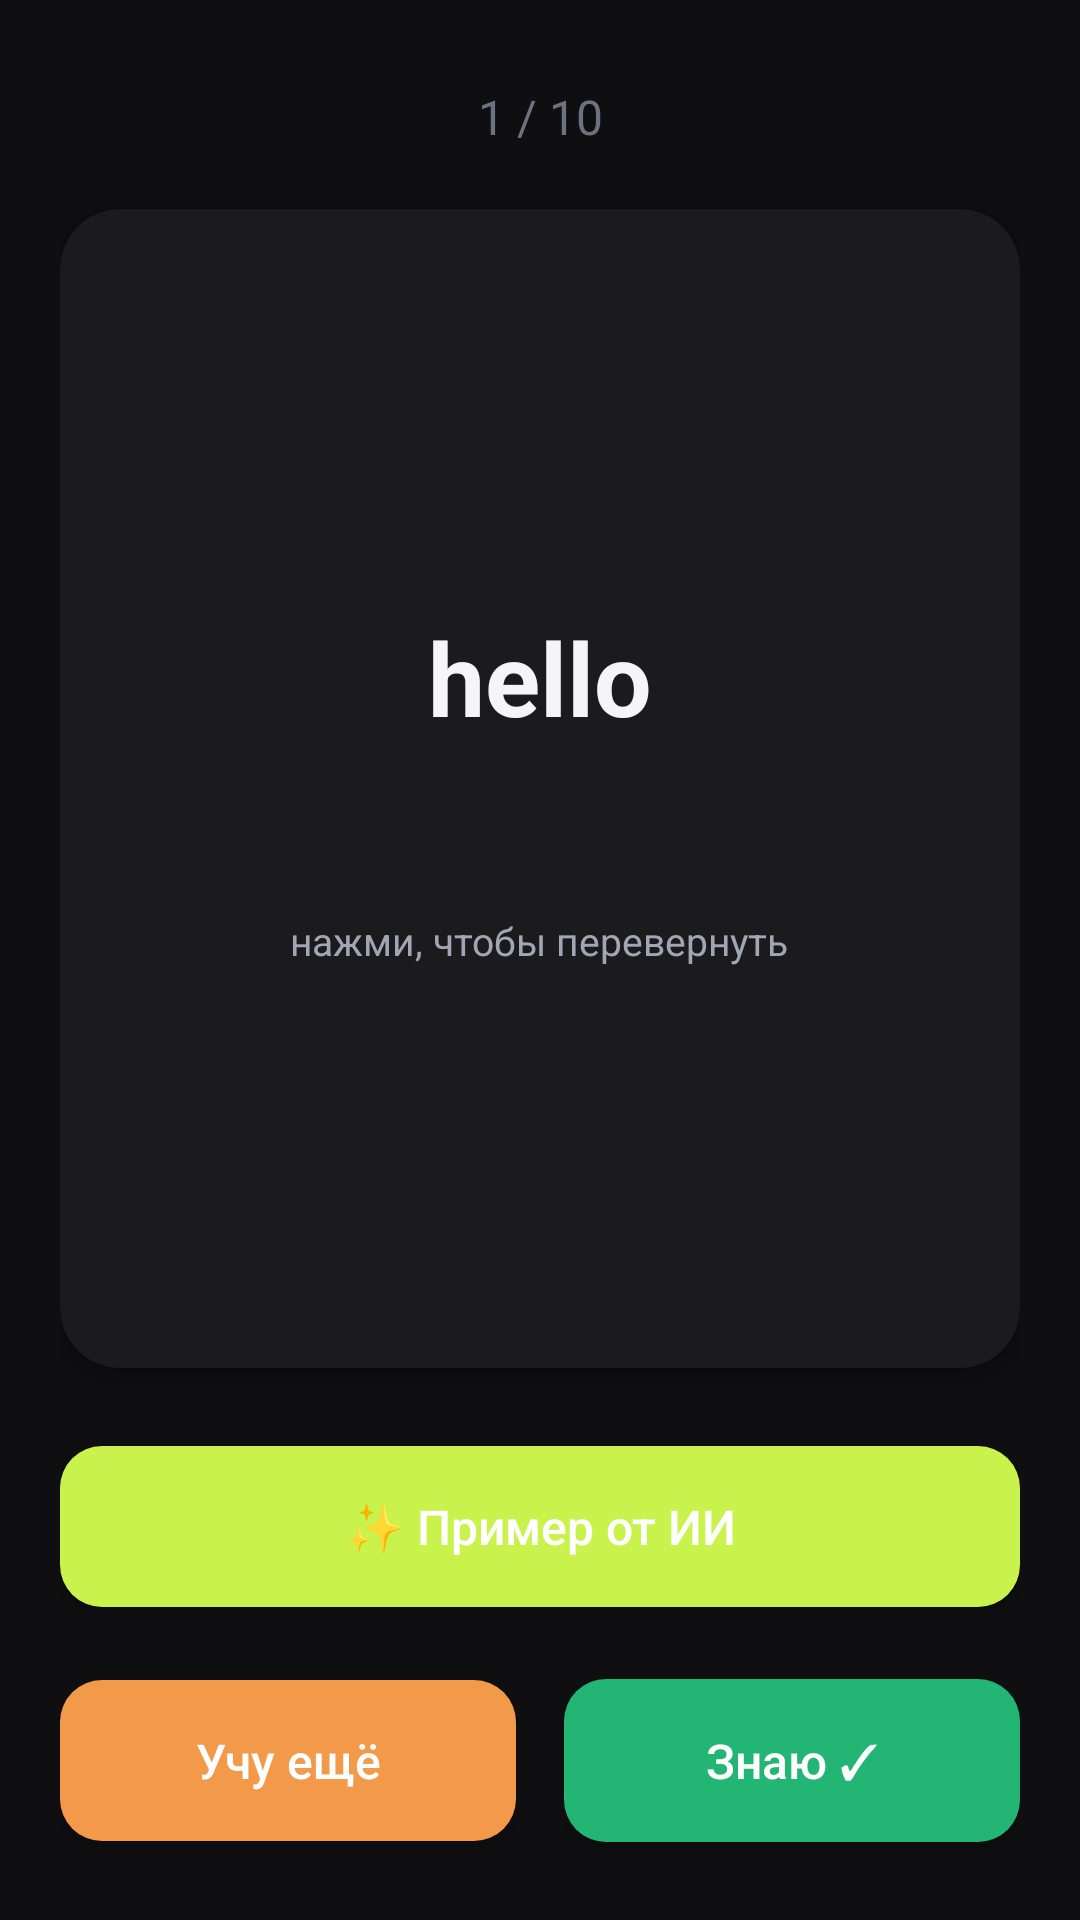

Write the Android layout XML for this screen, with the resource values it uses.
<!-- AndroidManifest.xml: application theme Theme.LocationApp -->
<!-- res/layout/activity_flashcard.xml -->
<?xml version="1.0" encoding="utf-8"?>
<LinearLayout xmlns:android="http://schemas.android.com/apk/res/android"
    xmlns:app="http://schemas.android.com/apk/res-auto"
    android:layout_width="match_parent"
    android:layout_height="match_parent"
    android:orientation="vertical"
    android:background="@color/bg"
    android:padding="20dp">

    <TextView
        android:id="@+id/counterText"
        android:layout_width="match_parent"
        android:layout_height="wrap_content"
        android:text="1 / 10"
        android:gravity="center"
        android:textColor="@color/text_secondary"
        android:textSize="16sp"
        android:layout_marginTop="8dp" />

    <androidx.cardview.widget.CardView
        android:id="@+id/card"
        android:layout_width="match_parent"
        android:layout_height="0dp"
        android:layout_weight="1"
        android:layout_marginVertical="20dp"
        app:cardCornerRadius="20dp"
        app:cardElevation="5dp"
        app:cardBackgroundColor="@color/surface">

        <LinearLayout
            android:layout_width="match_parent"
            android:layout_height="match_parent"
            android:orientation="vertical"
            android:gravity="center"
            android:padding="24dp">

            <TextView
                android:id="@+id/cardText"
                android:layout_width="wrap_content"
                android:layout_height="wrap_content"
                android:text="hello"
                android:textColor="@color/text_primary"
                android:textSize="34sp"
                android:textStyle="bold"
                android:gravity="center" />

            <TextView
                android:id="@+id/cardExample"
                android:layout_width="match_parent"
                android:layout_height="wrap_content"
                android:layout_marginTop="16dp"
                android:text=""
                android:textColor="@color/text_secondary"
                android:textSize="15sp"
                android:textStyle="italic"
                android:gravity="center" />

            <ProgressBar
                android:id="@+id/aiProgress"
                android:layout_width="wrap_content"
                android:layout_height="wrap_content"
                android:layout_marginTop="16dp"
                android:visibility="gone" />

            <TextView
                android:layout_width="wrap_content"
                android:layout_height="wrap_content"
                android:layout_marginTop="20dp"
                android:text="нажми, чтобы перевернуть"
                android:textColor="@color/text_muted"
                android:textSize="13sp" />
        </LinearLayout>
    </androidx.cardview.widget.CardView>

    <com.google.android.material.button.MaterialButton
        android:id="@+id/aiExampleBtn"
        style="@style/PillButton"
        android:layout_width="match_parent"
        android:layout_height="wrap_content"
        android:layout_marginBottom="12dp"
        android:text="✨ Пример от ИИ"
        app:backgroundTint="@color/brand" />

    <LinearLayout
        android:layout_width="match_parent"
        android:layout_height="wrap_content"
        android:orientation="horizontal">

        <com.google.android.material.button.MaterialButton
            android:id="@+id/stillLearningBtn"
            style="@style/PillButton"
            android:layout_width="0dp"
            android:layout_height="wrap_content"
            android:layout_weight="1"
            android:layout_marginEnd="8dp"
            android:text="Учу ещё"
            app:backgroundTint="@color/accent_orange" />

        <com.google.android.material.button.MaterialButton
            android:id="@+id/knowBtn"
            style="@style/PillButton"
            android:layout_width="0dp"
            android:layout_height="wrap_content"
            android:layout_weight="1"
            android:layout_marginStart="8dp"
            android:text="Знаю ✓"
            app:backgroundTint="@color/accent_green" />
    </LinearLayout>

</LinearLayout>
<!-- resources referenced by this layout -->
<resources>
  <color name="accent_green">#22B573</color>
  <color name="accent_orange">#F2994A</color>
  <color name="bg">#0F0F11</color>
  <color name="brand">#C9F24D</color>
  <color name="surface">#1B1B1E</color>
  <color name="text_muted">#A0A6B4</color>
  <color name="text_primary">#F5F5F7</color>
  <color name="text_secondary">#6B7280</color>
  <style name="PillButton" parent="Widget.MaterialComponents.Button">
          <item name="cornerRadius">14dp</item>
          <item name="android:paddingTop">16dp</item>
          <item name="android:paddingBottom">16dp</item>
          <item name="android:textSize">16sp</item>
          <item name="android:textAllCaps">false</item>
          <item name="android:letterSpacing">0</item>
      </style>
  <style name="Theme.LocationApp" parent="Theme.MaterialComponents.DayNight.NoActionBar">
          <item name="colorPrimary">@color/brand</item>
          <item name="colorPrimaryVariant">@color/brand_dark</item>
          <item name="colorOnPrimary">@color/white</item>
          <item name="colorSecondary">@color/accent_green</item>
          <item name="colorSecondaryVariant">@color/accent_green</item>
          <item name="colorOnSecondary">@color/white</item>
          <item name="android:statusBarColor">@color/brand_dark</item>
          <item name="android:windowBackground">@color/bg</item>
      </style>
  <color name="brand_dark">#0F0F11</color>
  <color name="white">#FFFFFFFF</color>
</resources>
